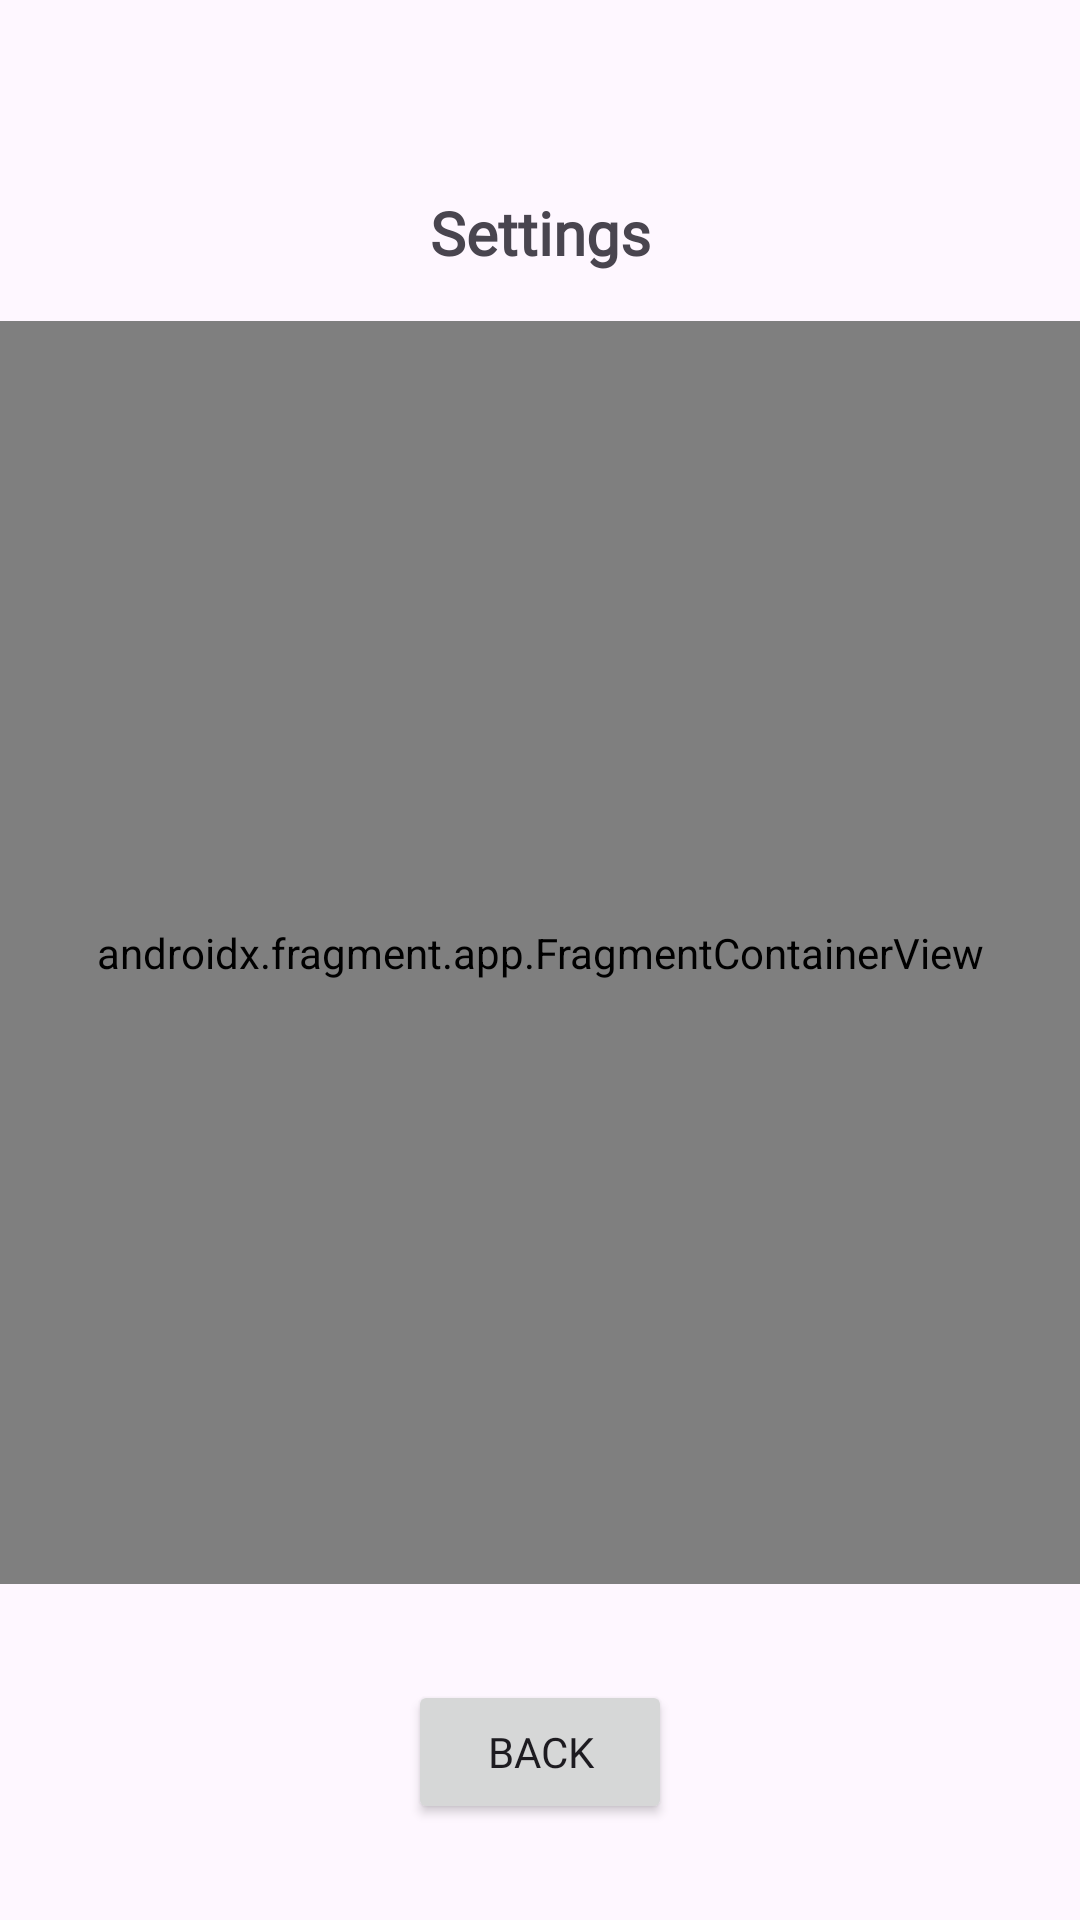

Produce the Android XML layout that renders to this screen, including the resource entries it uses.
<!-- AndroidManifest.xml: application theme Theme.loadstone -->
<!-- res/layout/settings.xml -->
<?xml version="1.0" encoding="utf-8"?>
<androidx.constraintlayout.widget.ConstraintLayout xmlns:android="http://schemas.android.com/apk/res/android"
    xmlns:app="http://schemas.android.com/apk/res-auto"
    android:layout_width="match_parent"
    android:layout_height="match_parent"
    android:fitsSystemWindows="false">

    <TextView
        android:id="@+id/textView"
        android:layout_width="wrap_content"
        android:layout_height="wrap_content"
        android:layout_marginTop="@dimen/vertical_screen_distance"
        android:layout_marginBottom="16dp"
        android:fontFamily="@font/adlam_display"
        android:text="@string/settings_settings"
        android:textSize="20sp"
        android:textStyle="bold"
        app:layout_constraintBottom_toTopOf="@+id/fragmentContainerView"
        app:layout_constraintEnd_toEndOf="parent"
        app:layout_constraintStart_toStartOf="parent"
        app:layout_constraintTop_toTopOf="parent" />

    <androidx.fragment.app.FragmentContainerView
        android:id="@+id/fragmentContainerView"
        android:name="de.jr.loadstone.SettingsContainerCompat"
        android:layout_width="0dp"
        android:layout_height="0dp"
        app:layout_constraintBottom_toTopOf="@id/buttonBackSettings"
        app:layout_constraintEnd_toEndOf="parent"
        app:layout_constraintStart_toStartOf="parent"
        app:layout_constraintTop_toBottomOf="@id/textView" />


    <Button
        android:id="@+id/buttonBackSettings"
        android:layout_width="wrap_content"
        android:layout_height="wrap_content"
        android:layout_marginTop="@dimen/bottom_screen_distance"
        android:layout_marginBottom="@dimen/bottom_screen_distance"
        android:fontFamily="@font/adlam_display"
        android:text="@string/back"
        app:layout_constraintBottom_toBottomOf="parent"
        app:layout_constraintEnd_toEndOf="parent"
        app:layout_constraintStart_toStartOf="parent"
        app:layout_constraintTop_toBottomOf="@+id/fragmentContainerView" />
</androidx.constraintlayout.widget.ConstraintLayout>
<!-- resources referenced by this layout -->
<resources>
  <dimen name="bottom_screen_distance">32dp</dimen>
  <dimen name="vertical_screen_distance">64dp</dimen>
  <string name="back">Back</string>
  <string name="settings_settings">Settings</string>
  <style name="Theme.loadstone" parent="Base.Theme.loadstone" />
  <style name="Base.Theme.loadstone" parent="Theme.Material3.DayNight.NoActionBar">
          
          
      </style>
</resources>
